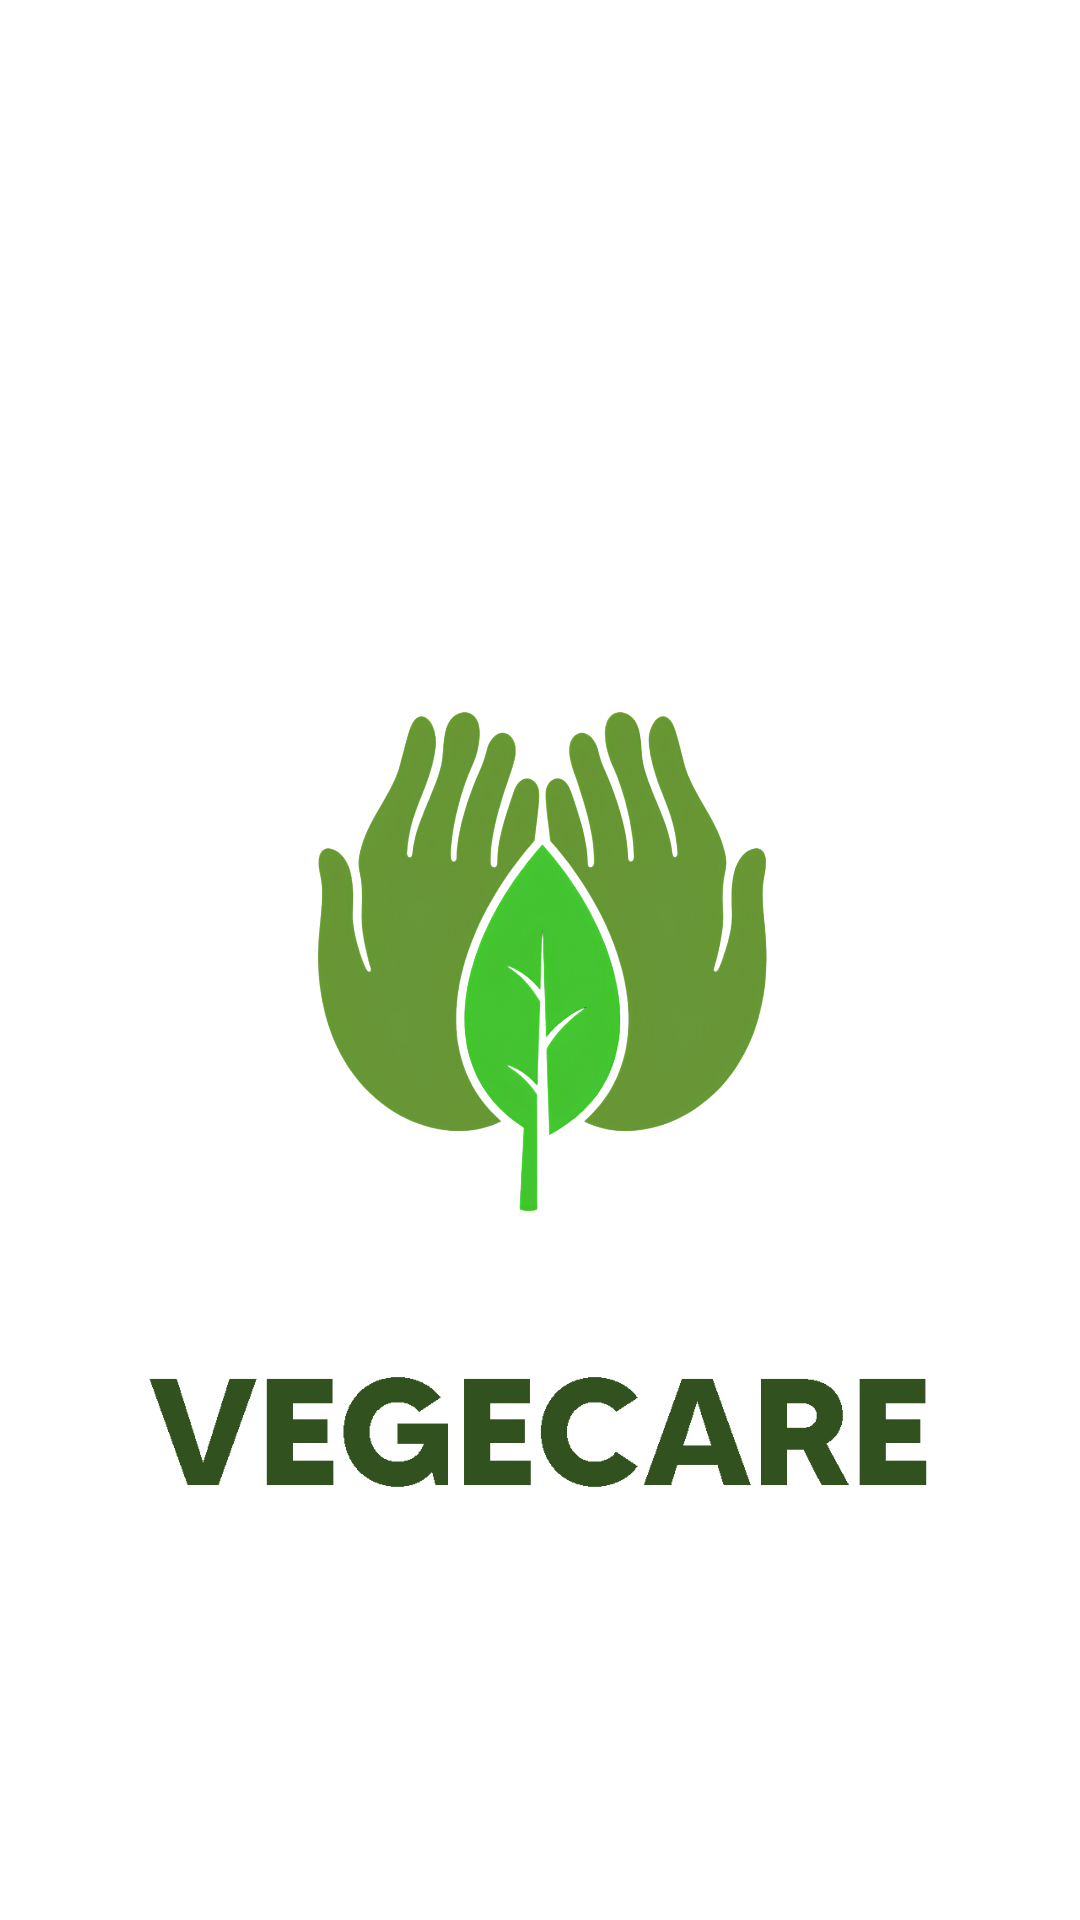

Here is an Android app screen rendered from its layout file. Give the layout XML and the strings, colors and styles it references.
<!-- AndroidManifest.xml: activity theme Theme.VegeCare.Splash -->
<!-- res/layout/activity_splash_screen.xml -->
<?xml version="1.0" encoding="utf-8"?>
<androidx.constraintlayout.widget.ConstraintLayout xmlns:android="http://schemas.android.com/apk/res/android"
    xmlns:app="http://schemas.android.com/apk/res-auto"
    xmlns:tools="http://schemas.android.com/tools"
    android:id="@+id/main"
    android:layout_width="match_parent"
    android:layout_height="match_parent"
    tools:context=".ui.splashscreen.SplashScreenActivity">

    <ImageView
        android:id="@+id/splashImage"
        android:layout_width="250dp"
        android:layout_height="250dp"
        android:layout_centerInParent="true"
        android:src="@drawable/vegecare_logo"
        app:layout_constraintBottom_toBottomOf="parent"
        app:layout_constraintEnd_toEndOf="parent"
        app:layout_constraintStart_toStartOf="parent"
        app:layout_constraintTop_toTopOf="parent" />

    <ImageView
        android:id="@+id/splashTitle"
        android:layout_width="262dp"
        android:layout_height="70dp"
        android:src="@drawable/vegecare_title"
        app:layout_constraintEnd_toEndOf="parent"
        app:layout_constraintStart_toStartOf="parent"
        app:layout_constraintTop_toBottomOf="@id/splashImage"/>

</androidx.constraintlayout.widget.ConstraintLayout>
<!-- resources referenced by this layout -->
<resources>
  <!-- drawable vegecare_logo: png bitmap (drawable, 456645 bytes) -->
  <!-- drawable vegecare_title: png bitmap (drawable, 3032 bytes) -->
  <style name="Theme.VegeCare.Splash" parent="Theme.MaterialComponents.DayNight.NoActionBar">
          <item name="android:windowFullscreen">true</item>
          <item name="android:windowTranslucentStatus">true</item>
      </style>
</resources>
